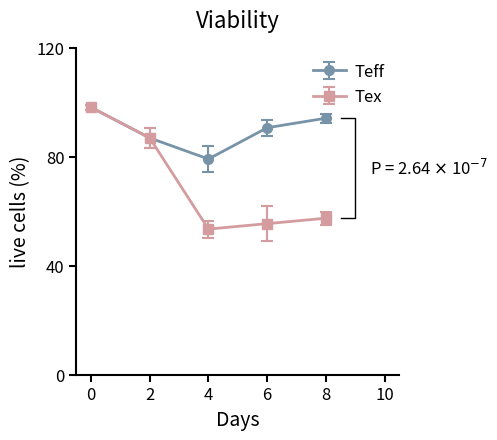

The script that saved this image:
import sys
import numpy as np
import matplotlib.pyplot as plt

def generate_chart(output_filename):
    # ---------------------------------------------------------
    # 1. Data Preparation
    # ---------------------------------------------------------
    # Data extracted manually from the provided Markdown table (Viability section).
    # Mapping logic based on chart trends:
    # "Acute" corresponds to "Teff" (Blue line, high viability at end)
    # "Chronic" corresponds to "Tex" (Pink line, low viability at end)
    
    days = [0, 2, 4, 6, 8]
    
    # Raw data for Acute (Teff)
    # Columns: Unnamed: 1, Unnamed: 2, Unnamed: 3, Unnamed: 4
    raw_acute = [
        [99, 98, 99, 97],  # Day 0
        [90, 82, 90, 86],  # Day 2
        [84, 75, 75, 83],  # Day 4
        [94, 87, 90, 92],  # Day 6
        [96, 92, 94, 95]   # Day 8
    ]
    
    # Raw data for Chronic (Tex)
    # Columns: Unnamed: 5, Unnamed: 6, Unnamed: 7, Unnamed: 8
    raw_chronic = [
        [99, 98, 99, 97],  # Day 0
        [90, 82, 90, 86],  # Day 2
        [54, 56, 55, 49],  # Day 4
        [62, 60, 50, 50],  # Day 6
        [59, 54, 59, 58]   # Day 8
    ]

    # Calculate Mean and Standard Deviation for plotting
    teff_means = [np.mean(row) for row in raw_acute]
    teff_stds = [np.std(row, ddof=1) for row in raw_acute] # Using sample SD
    
    tex_means = [np.mean(row) for row in raw_chronic]
    tex_stds = [np.std(row, ddof=1) for row in raw_chronic]

    # ---------------------------------------------------------
    # 2. Plotting Setup
    # ---------------------------------------------------------
    # Colors estimated from the image
    color_teff = '#7793A8'  # Muted Blue-Grey
    color_tex = '#D59CA0'   # Muted Pink/Rose
    
    fig, ax = plt.subplots(figsize=(5, 4.5), dpi=150)

    # ---------------------------------------------------------
    # 3. Draw Lines and Error Bars
    # ---------------------------------------------------------
    # Teff (Acute)
    ax.errorbar(days, teff_means, yerr=teff_stds, 
                label='Teff',
                color=color_teff,
                fmt='-o',           # Line with circle markers
                linewidth=2, 
                markersize=7,
                capsize=4,          # Width of error bar caps
                elinewidth=1.5,
                capthick=1.5)

    # Tex (Chronic)
    ax.errorbar(days, tex_means, yerr=tex_stds, 
                label='Tex',
                color=color_tex,
                fmt='-s',           # Line with square markers
                linewidth=2, 
                markersize=7,
                capsize=4,
                elinewidth=1.5,
                capthick=1.5)

    # ---------------------------------------------------------
    # 4. Styling and Formatting
    # ---------------------------------------------------------
    # Axis Limits and Ticks
    ax.set_ylim(0, 120)
    ax.set_yticks([0, 40, 80, 120])
    
    ax.set_xlim(-0.5, 10.5)
    ax.set_xticks([0, 2, 4, 6, 8, 10])

    # Labels and Title
    ax.set_ylabel('live cells (%)', fontsize=14, color='black')
    ax.set_xlabel('Days', fontsize=14, color='black')
    ax.set_title('Viability', fontsize=16, pad=15, color='black')

    # Tick styling
    ax.tick_params(axis='both', which='major', labelsize=12, width=1.5, length=5, direction='out')

    # Spines (Borders) - Remove top and right to match "Prism" style
    ax.spines['top'].set_visible(False)
    ax.spines['right'].set_visible(False)
    ax.spines['left'].set_linewidth(1.5)
    ax.spines['bottom'].set_linewidth(1.5)

    # Legend
    # Frameon=False removes the box around the legend
    ax.legend(loc='upper right', frameon=False, fontsize=12, handletextpad=0.5)

    # ---------------------------------------------------------
    # 5. Statistical Annotation
    # ---------------------------------------------------------
    # Coordinates for the bracket at Day 8
    x_pos = 8.5
    y_top = teff_means[-1]
    y_bottom = tex_means[-1]
    bracket_width = 0.5
    
    # Draw the bracket lines
    # Top horizontal, Vertical, Bottom horizontal
    ax.plot([x_pos, x_pos + bracket_width, x_pos + bracket_width, x_pos], 
            [y_top, y_top, y_bottom, y_bottom], 
            color='black', lw=1)

    # Add P-value text
    # Using LaTeX formatting for the scientific notation
    from scipy import stats
    # Day 8 data is at index 4
    _, p_val = stats.ttest_ind(raw_acute[4], raw_chronic[4])
    
    exponent = int(np.floor(np.log10(p_val)))
    coeff = p_val / (10**exponent)
    p_value_text = f"P = {coeff:.2f} $\\times$ 10$^{{{exponent}}}$"
    
    ax.text(x_pos + bracket_width + 0.5, (y_top + y_bottom) / 2, 
            p_value_text, 
            ha='left', va='center', fontsize=12, color='black')

    # ---------------------------------------------------------
    # 6. Save Output
    # ---------------------------------------------------------
    plt.tight_layout()
    plt.savefig(output_filename, bbox_inches='tight')
    print(f"Chart saved to {output_filename}")

if __name__ == "__main__":
    # Handle command line argument for output filename
    if len(sys.argv) > 1:
        output_path = sys.argv[1]
    else:
        output_path = "output.png"
        
    generate_chart(output_path)
